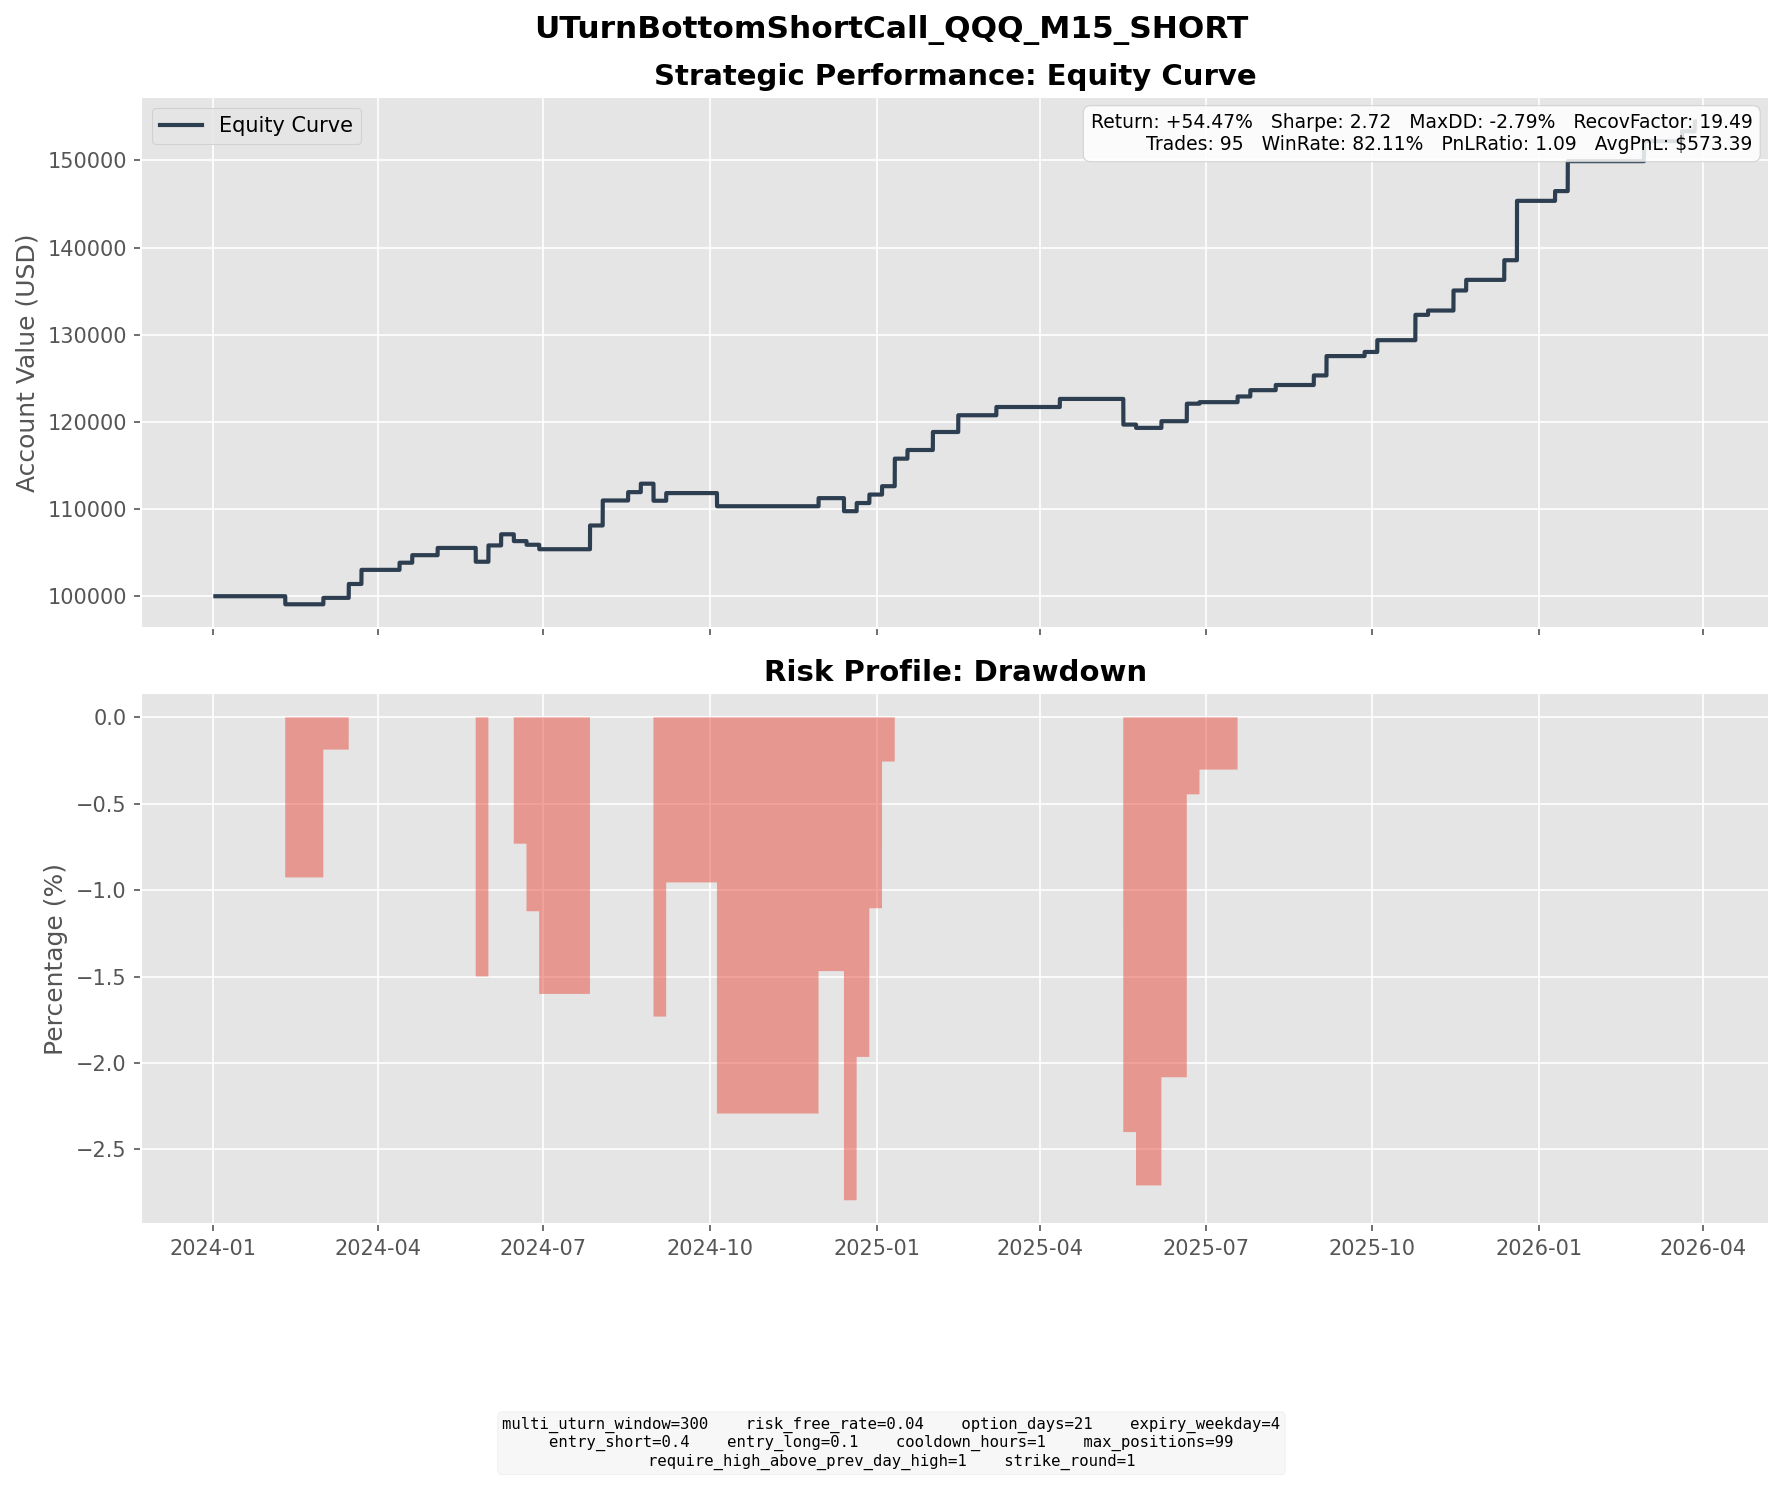

The file beside this chart, header and first rows:
entry_dt, lock_dt, lock_reason, settlement_dt, close_reason, k1, k2, short_prem, long_prem, net_credit, short_settle, long_settle, final_pnl
2024-01-18 11:45:00, 2024-01-18 11:45:00, direct_entry, 2024-02-09 16:00:00, expiry, 420, 453, 9.254, 1.659, 7.595, 16.84, 0.0000, -9.245
2024-01-19 15:30:00, 2024-01-19 15:30:00, direct_entry, 2024-02-09 16:00:00, expiry, 429, 461, 8.923, 1.651, 7.271, 7.84, 0.0000, -0.5689
2024-01-19 16:30:00, 2024-01-19 16:30:00, direct_entry, 2024-02-09 16:00:00, expiry, 430, 463, 8.956, 1.564, 7.391, 6.84, 0.0000, 0.5515
2024-02-09 14:00:00, 2024-02-09 14:00:00, direct_entry, 2024-03-01 16:00:00, expiry, 445, 479, 9.498, 1.701, 7.796, 0.4000, 0.0000, 7.396
2024-02-22 14:30:00, 2024-02-22 14:30:00, direct_entry, 2024-03-15 16:00:00, expiry, 447, 482, 9.68, 1.725, 7.955, 0.0000, 0.0000, 7.955
2024-02-23 09:45:00, 2024-02-23 09:45:00, direct_entry, 2024-03-15 16:00:00, expiry, 447, 482, 9.607, 1.654, 7.953, 0.0000, 0.0000, 7.953
2024-02-29 14:15:00, 2024-02-29 14:15:00, direct_entry, 2024-03-22 16:00:00, expiry, 446, 482, 9.859, 1.669, 8.191, 0.0000, 0.0000, 8.191
2024-03-01 14:30:00, 2024-03-01 14:30:00, direct_entry, 2024-03-22 16:00:00, expiry, 454, 489, 9.722, 1.711, 8.011, 0.0000, 0.0000, 8.011
2024-03-20 08:00:00, 2024-03-20 08:00:00, direct_entry, 2024-04-12 16:00:00, expiry, 448, 484, 10.01, 1.799, 8.207, 0.0000, 0.0000, 8.207
2024-03-26 07:00:00, 2024-03-26 07:00:00, direct_entry, 2024-04-19 16:00:00, expiry, 456, 494, 10.47, 1.839, 8.632, 0.0000, 0.0000, 8.632
2024-04-09 09:45:00, 2024-04-09 09:45:00, direct_entry, 2024-05-03 16:00:00, expiry, 451, 488, 10.11, 1.803, 8.303, 0.0000, 0.0000, 8.303
2024-04-29 08:15:00, 2024-04-29 08:15:00, direct_entry, 2024-05-24 16:00:00, expiry, 442, 479, 10.19, 1.835, 8.359, 15.92, 0.0000, -7.561
2024-05-03 10:00:00, 2024-05-03 10:00:00, direct_entry, 2024-05-24 16:00:00, expiry, 442, 476, 9.301, 1.642, 7.658, 15.92, 0.0000, -8.262
2024-05-06 15:00:00, 2024-05-06 15:00:00, direct_entry, 2024-05-31 16:00:00, expiry, 448, 485, 10.29, 1.881, 8.406, 3.21, 0.0000, 5.196
2024-05-07 09:45:00, 2024-05-07 09:45:00, direct_entry, 2024-05-31 16:00:00, expiry, 449, 486, 10.24, 1.827, 8.416, 2.21, 0.0000, 6.207
2024-05-07 12:30:00, 2024-05-07 12:30:00, direct_entry, 2024-05-31 16:00:00, expiry, 450, 487, 10.38, 1.862, 8.516, 1.21, 0.0000, 7.306
2024-05-15 12:30:00, 2024-05-15 12:30:00, direct_entry, 2024-06-07 16:00:00, expiry, 460, 497, 10.07, 1.777, 8.29, 2.58, 0.0000, 5.71
2024-05-15 14:15:00, 2024-05-15 14:15:00, direct_entry, 2024-06-07 16:00:00, expiry, 461, 499, 10.42, 1.772, 8.645, 1.58, 0.0000, 7.065
2024-05-20 11:30:00, 2024-05-20 11:30:00, direct_entry, 2024-06-14 16:00:00, expiry, 463, 503, 11, 1.875, 9.12, 16.17, 0.0000, -7.05
2024-05-23 08:45:00, 2024-05-23 08:45:00, direct_entry, 2024-06-14 16:00:00, expiry, 470, 507, 10.21, 1.819, 8.39, 9.17, 0.0000, -0.7796
2024-05-28 13:45:00, 2024-05-28 13:45:00, direct_entry, 2024-06-21 16:00:00, expiry, 468, 506, 10.55, 1.916, 8.633, 12.82, 0.0000, -4.187
2024-06-05 09:30:00, 2024-06-05 09:30:00, direct_entry, 2024-06-28 16:00:00, expiry, 467, 504, 10.24, 1.873, 8.366, 12.63, 0.0000, -4.264
2024-06-05 13:15:00, 2024-06-05 13:15:00, direct_entry, 2024-06-28 16:00:00, expiry, 470, 508, 10.67, 1.895, 8.771, 9.63, 0.0000, -0.8593
2024-07-02 11:45:00, 2024-07-02 11:45:00, direct_entry, 2024-07-26 16:00:00, expiry, 493, 533, 11.09, 2.02, 9.067, 0.0000, 0.0000, 9.067
2024-07-02 15:00:00, 2024-07-02 15:00:00, direct_entry, 2024-07-26 16:00:00, expiry, 496, 537, 11.16, 1.95, 9.211, 0.0000, 0.0000, 9.211
2024-07-05 12:30:00, 2024-07-05 12:30:00, direct_entry, 2024-07-26 16:00:00, expiry, 504, 543, 10.88, 1.913, 8.962, 0.0000, 0.0000, 8.962
2024-07-08 09:15:00, 2024-07-08 09:15:00, direct_entry, 2024-08-02 16:00:00, expiry, 507, 549, 11.66, 2.136, 9.52, 0.0000, 0.0000, 9.52
2024-07-08 12:00:00, 2024-07-08 12:00:00, direct_entry, 2024-08-02 16:00:00, expiry, 507, 549, 11.66, 2.128, 9.528, 0.0000, 0.0000, 9.528
2024-07-09 05:45:00, 2024-07-09 05:45:00, direct_entry, 2024-08-02 16:00:00, expiry, 509, 551, 11.76, 2.117, 9.642, 0.0000, 0.0000, 9.642
2024-07-22 15:00:00, 2024-07-22 15:00:00, direct_entry, 2024-08-16 16:00:00, expiry, 492, 534, 11.56, 1.999, 9.558, 0.0000, 0.0000, 9.558
2024-07-29 07:45:00, 2024-07-29 07:45:00, direct_entry, 2024-08-23 16:00:00, expiry, 475, 516, 11.28, 1.938, 9.345, 4.85, 0.0000, 4.495
2024-07-29 08:45:00, 2024-07-29 08:45:00, direct_entry, 2024-08-23 16:00:00, expiry, 476, 516, 11.03, 1.974, 9.057, 3.85, 0.0000, 5.207
2024-08-06 08:00:00, 2024-08-06 08:00:00, direct_entry, 2024-08-30 16:00:00, expiry, 448, 485, 10.25, 1.826, 8.42, 27.97, 0.0000, -19.55
2024-08-14 09:30:00, 2024-08-14 09:30:00, direct_entry, 2024-09-06 16:00:00, expiry, 470, 508, 10.67, 1.907, 8.765, 0.0000, 0.0000, 8.765
2024-09-10 10:00:00, 2024-09-10 10:00:00, direct_entry, 2024-10-04 16:00:00, expiry, 464, 503, 10.68, 1.837, 8.841, 23.33, 0.0000, -14.49
2024-09-11 09:30:00, 2024-09-11 09:30:00, direct_entry, 2024-10-04 16:00:00, expiry, 467, 505, 10.61, 1.871, 8.735, 20.33, 0.0000, -11.6
2024-09-13 12:00:00, 2024-09-13 12:00:00, direct_entry, 2024-10-04 16:00:00, expiry, 484, 521, 10.13, 1.8, 8.328, 3.33, 0.0000, 4.998
2024-09-13 14:00:00, 2024-09-13 14:00:00, direct_entry, 2024-10-04 16:00:00, expiry, 485, 522, 10.11, 1.796, 8.316, 2.33, 0.0000, 5.986
2024-11-06 14:30:00, 2024-11-06 14:30:00, direct_entry, 2024-11-29 16:00:00, expiry, 515, 556, 11.36, 2.048, 9.307, 0.0000, 0.0000, 9.307
2024-11-20 04:15:00, 2024-11-20 04:15:00, direct_entry, 2024-12-13 16:00:00, expiry, 515, 556, 11.38, 2.084, 9.291, 14.83, 0.0000, -5.539
2024-11-21 09:30:00, 2024-11-21 09:30:00, direct_entry, 2024-12-13 16:00:00, expiry, 511, 552, 11.36, 1.968, 9.395, 18.83, 0.0000, -9.435
2024-11-25 09:45:00, 2024-11-25 09:45:00, direct_entry, 2024-12-20 16:00:00, expiry, 518, 562, 12.29, 2.174, 10.12, 0.7500, 0.0000, 9.367
2024-12-04 05:15:00, 2024-12-04 05:15:00, direct_entry, 2024-12-27 16:00:00, expiry, 530, 573, 11.8, 2.087, 9.715, 0.0000, 0.0000, 9.715
2024-12-13 08:30:00, 2024-12-13 08:30:00, direct_entry, 2025-01-03 16:00:00, expiry, 541, 583, 11.62, 2.04, 9.583, 0.0000, 0.0000, 9.583
2024-12-16 09:00:00, 2024-12-16 09:00:00, direct_entry, 2025-01-10 16:00:00, expiry, 544, 590, 12.58, 2.218, 10.36, 0.0000, 0.0000, 10.36
2024-12-16 11:30:00, 2024-12-16 11:30:00, direct_entry, 2025-01-10 16:00:00, expiry, 546, 593, 12.93, 2.219, 10.71, 0.0000, 0.0000, 10.71
2024-12-16 13:45:00, 2024-12-16 13:45:00, direct_entry, 2025-01-10 16:00:00, expiry, 549, 595, 12.83, 2.303, 10.53, 0.0000, 0.0000, 10.53
2024-12-24 11:45:00, 2024-12-24 11:45:00, direct_entry, 2025-01-17 16:00:00, expiry, 539, 583, 12.12, 2.182, 9.939, 0.0000, 0.0000, 9.939
2025-01-06 07:00:00, 2025-01-06 07:00:00, direct_entry, 2025-01-31 16:00:00, expiry, 534, 580, 12.63, 2.177, 10.46, 0.0000, 0.0000, 10.46
2025-01-06 11:30:00, 2025-01-06 11:30:00, direct_entry, 2025-01-31 16:00:00, expiry, 538, 583, 12.43, 2.232, 10.19, 0.0000, 0.0000, 10.19
2025-01-24 08:00:00, 2025-01-24 08:00:00, direct_entry, 2025-02-14 16:00:00, expiry, 542, 584, 11.68, 2.063, 9.619, 0.0000, 0.0000, 9.619
2025-01-24 10:00:00, 2025-01-24 10:00:00, direct_entry, 2025-02-14 16:00:00, expiry, 542, 584, 11.64, 2.045, 9.593, 0.0000, 0.0000, 9.593
2025-02-14 14:15:00, 2025-02-14 14:15:00, direct_entry, 2025-03-07 16:00:00, expiry, 548, 590, 11.5, 2.028, 9.469, 0.0000, 0.0000, 9.469
2025-03-17 10:15:00, 2025-03-17 10:15:00, direct_entry, 2025-04-11 16:00:00, expiry, 490, 531, 11.28, 2.025, 9.256, 0.0000, 0.0000, 9.256
2025-04-23 10:45:00, 2025-04-23 10:45:00, direct_entry, 2025-05-16 16:00:00, expiry, 470, 508, 10.4, 1.832, 8.57, 51.36, 13.36, -29.43
2025-05-02 11:15:00, 2025-05-02 11:15:00, direct_entry, 2025-05-23 16:00:00, expiry, 497, 535, 10.46, 1.866, 8.594, 11.61, 0.0000, -3.016
2025-05-02 12:45:00, 2025-05-02 12:45:00, direct_entry, 2025-05-23 16:00:00, expiry, 499, 538, 10.67, 1.83, 8.841, 9.61, 0.0000, -0.7694
2025-05-14 12:30:00, 2025-05-14 12:30:00, direct_entry, 2025-06-06 16:00:00, expiry, 528, 571, 11.8, 2.051, 9.745, 2.07, 0.0000, 7.675
2025-05-27 14:15:00, 2025-05-27 14:15:00, direct_entry, 2025-06-20 16:00:00, expiry, 531, 575, 12.22, 2.15, 10.07, 0.0000, 0.0000, 10.07
2025-05-28 08:45:00, 2025-05-28 08:45:00, direct_entry, 2025-06-20 16:00:00, expiry, 532, 576, 12.07, 2.061, 10.01, 0.0000, 0.0000, 10.01
... 35 more rows
